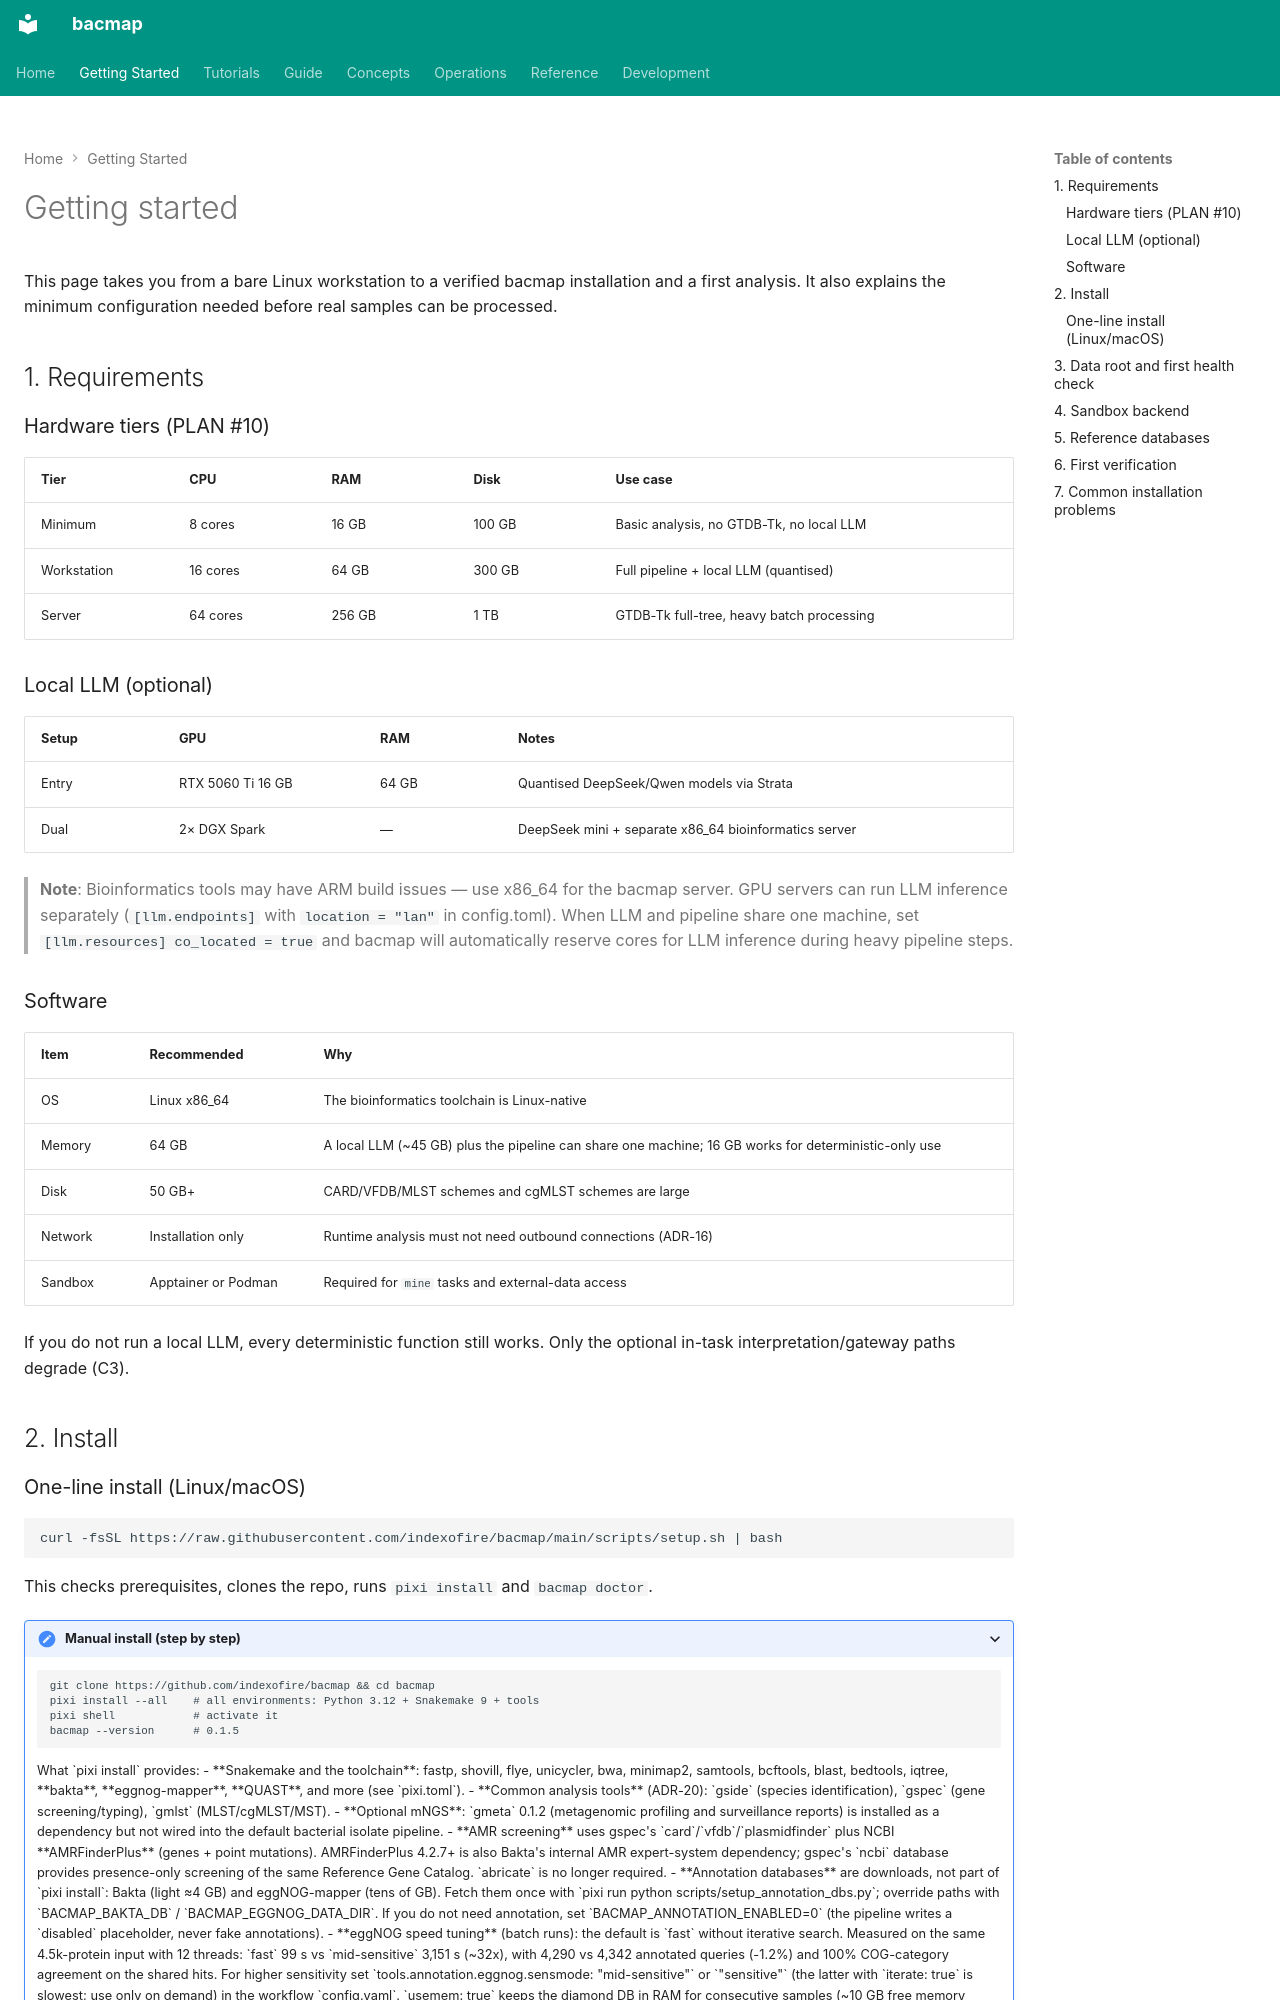

repository: indexofire/bacmap · page: getting-started/installation/index.html · generator: mkdocs

# Getting started

This page takes you from a bare Linux workstation to a verified bacmap installation and a first
analysis. It also explains the minimum configuration needed before real samples can be processed.

## 1. Requirements

### Hardware tiers (PLAN #10)

| Tier | CPU | RAM | Disk | Use case |
|---|---|---|---|---|
| Minimum | 8 cores | 16 GB | 100 GB | Basic analysis, no GTDB-Tk, no local LLM |
| Workstation | 16 cores | 64 GB | 300 GB | Full pipeline + local LLM (quantised) |
| Server | 64 cores | 256 GB | 1 TB | GTDB-Tk full-tree, heavy batch processing |

### Local LLM (optional)

| Setup | GPU | RAM | Notes |
|---|---|---|---|
| Entry | RTX 5060 Ti 16 GB | 64 GB | Quantised DeepSeek/Qwen models via Strata |
| Dual | 2× DGX Spark | — | DeepSeek mini + separate x86_64 bioinformatics server |

> **Note**: Bioinformatics tools may have ARM build issues — use x86_64 for the bacmap
> server. GPU servers can run LLM inference separately (`[llm.endpoints]` with
> `location = "lan"` in config.toml). When LLM and pipeline share one machine, set
> `[llm.resources] co_located = true` and bacmap will automatically reserve cores for
> LLM inference during heavy pipeline steps.

### Software

| Item | Recommended | Why |
|---|---|---|
| OS | Linux x86_64 | The bioinformatics toolchain is Linux-native |
| Memory | 64 GB | A local LLM (~45 GB) plus the pipeline can share one machine; 16 GB works for deterministic-only use |
| Disk | 50 GB+ | CARD/VFDB/MLST schemes and cgMLST schemes are large |
| Network | Installation only | Runtime analysis must not need outbound connections (ADR-16) |
| Sandbox | Apptainer or Podman | Required for `mine` tasks and external-data access |

If you do not run a local LLM, every deterministic function still works. Only the optional
in-task interpretation/gateway paths degrade (C3).

## 2. Install
